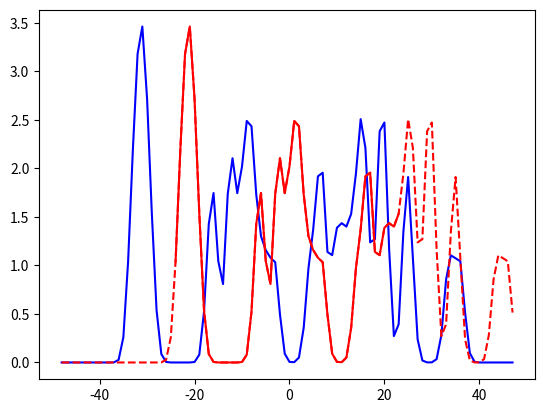
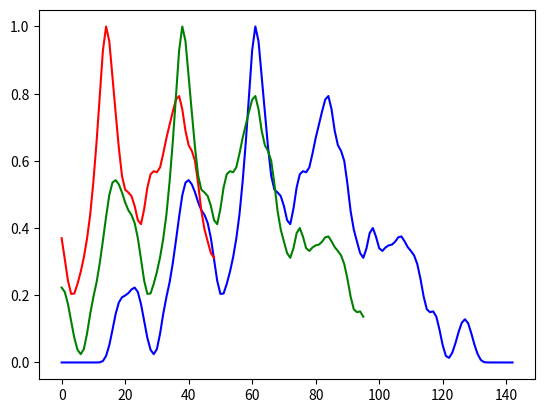

Write Python code to recreate these figures, in order.

import numpy as np

import matplotlib.pyplot as plt

# from numpy.fft import fft, ifft

from scipy.signal import correlate
# 2d equivalent: from scipy.signal import correlate2d

nb_points = 96
xs = np.arange(nb_points) - nb_points/2.
nb_points1 = 48

nb_particles = nb_points // 3
xmax = xs.max() - 10
xmin = xs.min() + 10
xparts = [xmin + (xmax - xmin) * np.random.rand() for i in range(nb_particles)]


def f(x):
    result = np.zeros_like(x)

    for xpart in xparts:
        result += np.exp(-0.5*(x-xpart)**2)

    return result

epsilon = 0.
displacement = 10.
in0 = f(xs) + epsilon * np.random.randn(*xs.shape)
in1_large = f(xs - displacement) + epsilon * np.random.randn(*xs.shape)

first = (nb_points - nb_points1)//2
in1 = in1_large[first: first+nb_points1]
xs1 = xs[first: first+nb_points1]

norm = np.sum(in1**2)

c_full = correlate(in0, in1, mode='full')/norm
c_same = correlate(in0, in1, mode='same')/norm
c_valid = correlate(in0, in1, mode='valid')/norm

# c_fft = ((ifft(fft(in0).conj() * fft(in1))).real)[::-1]/norm


if not int(displacement) == c_full.shape[0]//2 - c_full.argmax():
    print('We do not understand (?)')

if not int(displacement) == c_same.shape[0]//2 - c_same.argmax():
    print('We do not understand (?)')

if not int(displacement) == c_valid.shape[0]//2 - c_valid.argmax():
    print('We do not understand (?)')

# if not c_fft.argmax() == c_full.argmax():
#     print('We do not understand (?)')

plt.figure()
ax = plt.gca()

ax.plot(xs, in0, 'b')
ax.plot(xs, in1_large, 'r--')

ax.plot(xs1, in1, 'r')

plt.figure()
ax = plt.gca()

ax.plot(c_full, 'b')
ax.plot(c_valid, 'r')
ax.plot(c_same, 'g')
# ax.plot(c_fft, 'y')

plt.show()
